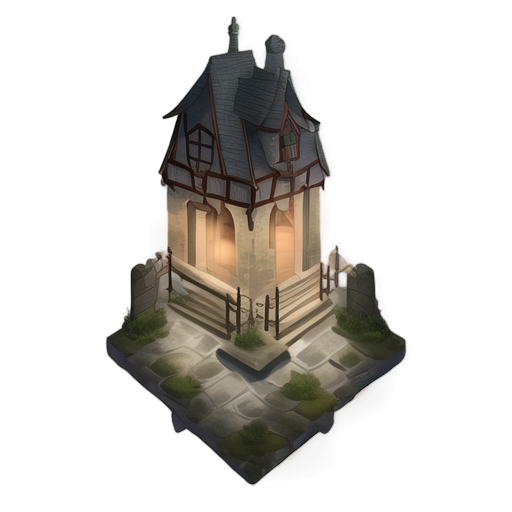
Generation parameters embedded in this image by AUTOMATIC1111 Stable Diffusion web UI or a fork of it (Forge, ...) (PNG 'parameters' text chunk):
A charming medieval stone shop located in a bustling city, 2D isometric style, built with textured gray stone walls and natural variations, a large wooden door with iron details, small arched windows with wooden shutters, a hanging wooden sign with intricate carvings, a pitched roof made of dark slate tiles, subtle decorative elements like stone carvings or small lanterns near the entrance, clean and minimalistic composition, soft ambient lighting highlighting the textures, realistic and historical atmosphere, highly detailed and suitable for a standalone illustration
Steps: 20, Sampler: Euler a, Schedule type: Automatic, CFG scale: 7, Seed: 2785430804, Size: 512x512, Model hash: 481989b6f0, Model: AnythingXL_v50, layerdiffusion_enabled: True, layerdiffusion_method: (SD1.5) Only Generate Transparent Image (Attention Injection), layerdiffusion_weight: 1, layerdiffusion_ending_step: 1, layerdiffusion_fg_image: False, layerdiffusion_bg_image: False, layerdiffusion_blend_image: False, layerdiffusion_resize_mode: Crop and Resize, layerdiffusion_fg_additional_prompt: , layerdiffusion_bg_additional_prompt: , layerdiffusion_blend_additional_prompt: , Version: f2.0.1v1.10.1-previous-622-g1f140749